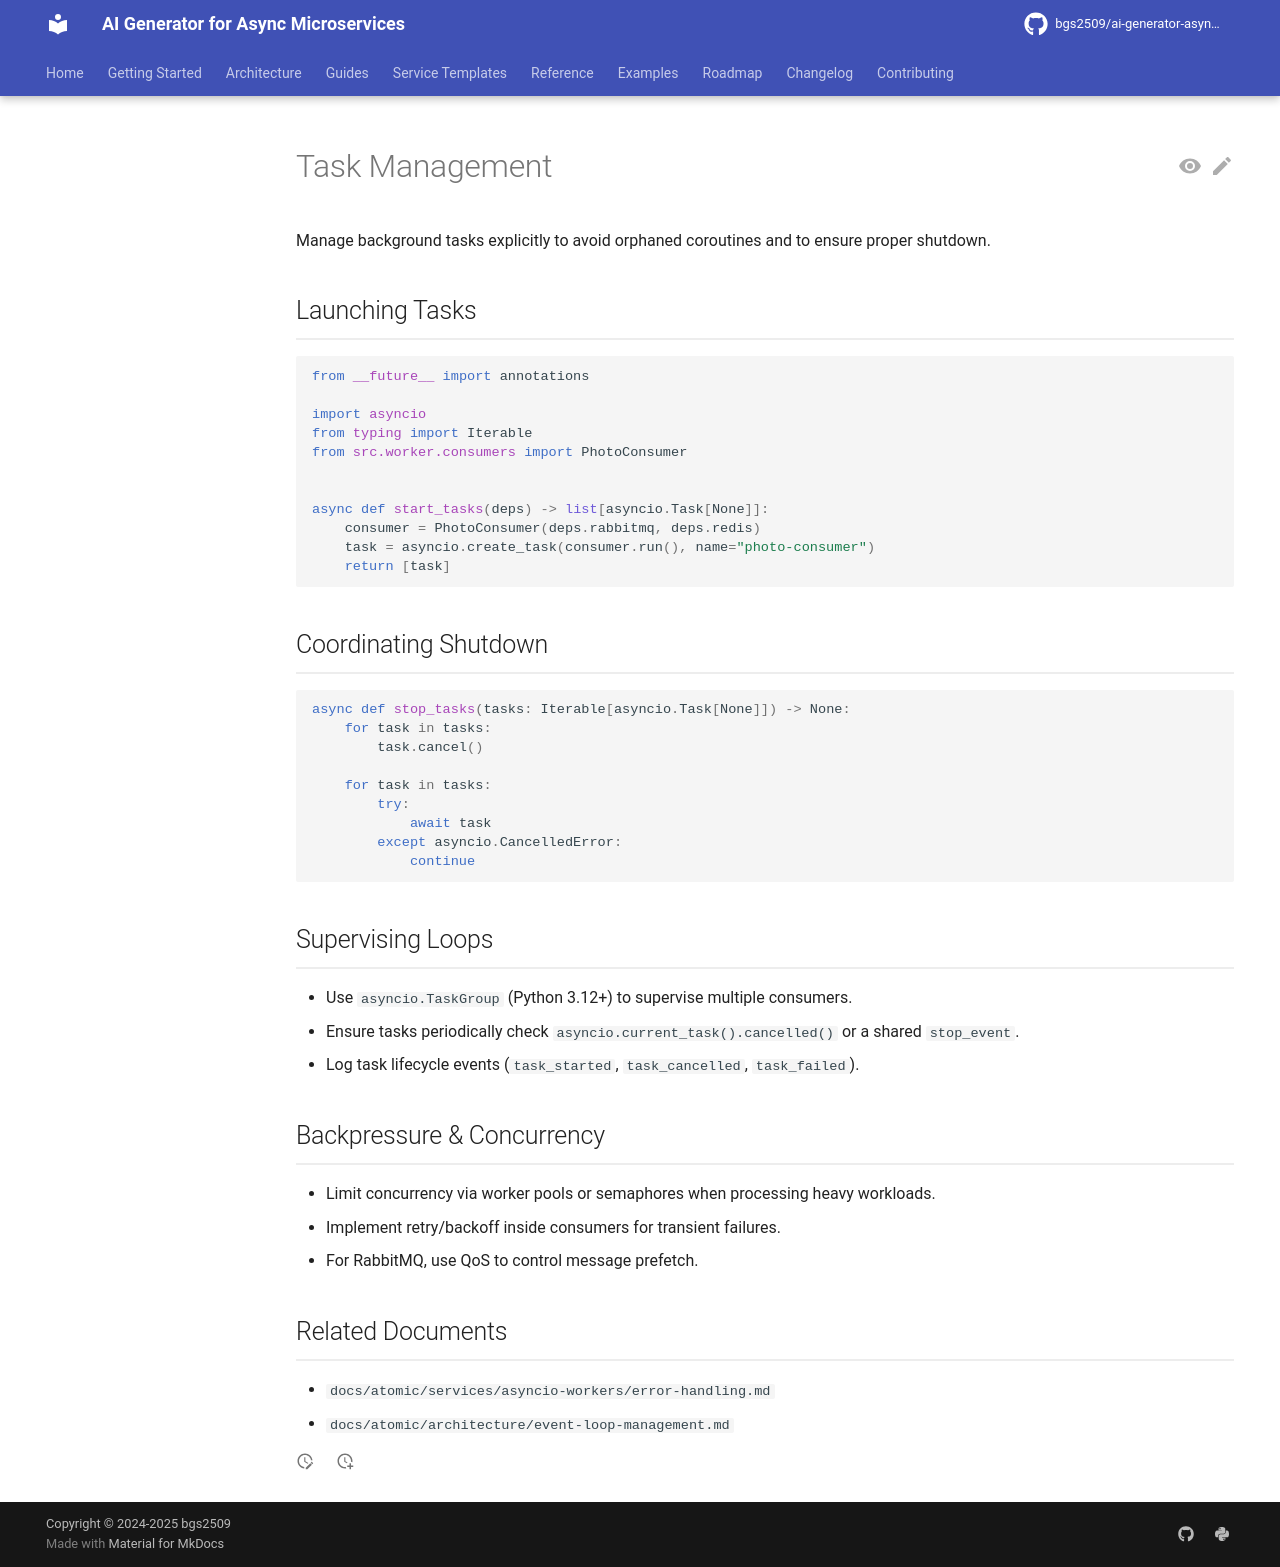

repository: bgs2509/ai-generator-asyncmicroservices · page: atomic/services/asyncio-workers/task-management/index.html · generator: mkdocs

# Task Management

Manage background tasks explicitly to avoid orphaned coroutines and to ensure proper shutdown.

## Launching Tasks

```python
from __future__ import annotations

import asyncio
from typing import Iterable
from src.worker.consumers import PhotoConsumer


async def start_tasks(deps) -> list[asyncio.Task[None]]:
    consumer = PhotoConsumer(deps.rabbitmq, deps.redis)
    task = asyncio.create_task(consumer.run(), name="photo-consumer")
    return [task]
```

## Coordinating Shutdown

```python
async def stop_tasks(tasks: Iterable[asyncio.Task[None]]) -> None:
    for task in tasks:
        task.cancel()

    for task in tasks:
        try:
            await task
        except asyncio.CancelledError:
            continue
```

## Supervising Loops

- Use `asyncio.TaskGroup` (Python 3.12+) to supervise multiple consumers.
- Ensure tasks periodically check `asyncio.current_task().cancelled()` or a shared `stop_event`.
- Log task lifecycle events (`task_started`, `task_cancelled`, `task_failed`).

## Backpressure & Concurrency

- Limit concurrency via worker pools or semaphores when processing heavy workloads.
- Implement retry/backoff inside consumers for transient failures.
- For RabbitMQ, use QoS to control message prefetch.

## Related Documents

- `docs/atomic/services/asyncio-workers/error-handling.md`
- `docs/atomic/architecture/event-loop-management.md`
